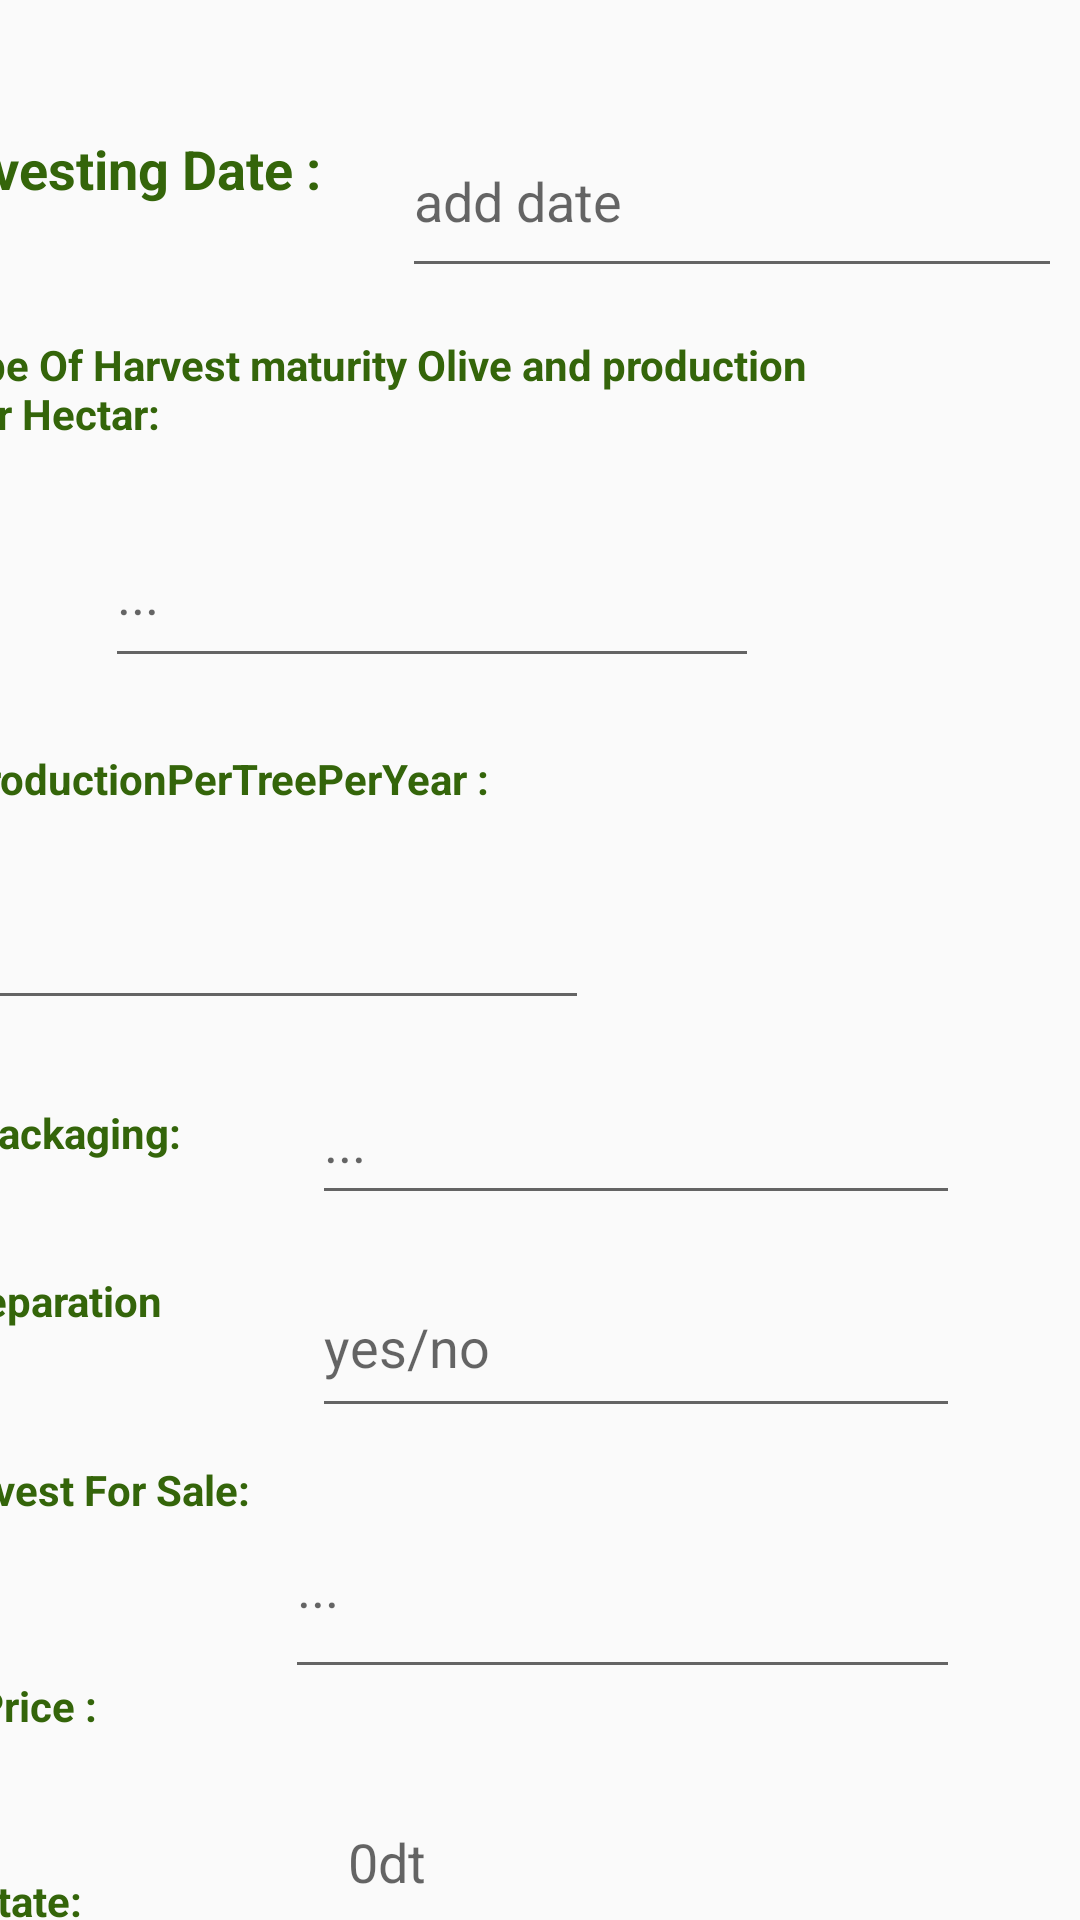

Android layout source for this screen:
<!-- AndroidManifest.xml: application theme Theme.MyApplication_Oil4Med -->
<!-- res/layout/activity_detail_harvest.xml -->
<?xml version="1.0" encoding="utf-8"?>
<androidx.constraintlayout.widget.ConstraintLayout xmlns:android="http://schemas.android.com/apk/res/android"
    xmlns:app="http://schemas.android.com/apk/res-auto"
    xmlns:tools="http://schemas.android.com/tools"
    android:layout_width="match_parent"
    android:layout_height="match_parent"
    tools:context=".DetailHarvestActivity"
    >



    <TextView
        android:id="@+id/textView2"
        android:layout_width="156dp"
        android:layout_height="28dp"
        android:layout_marginTop="44dp"
        android:layout_marginEnd="236dp"
        android:text="Harvesting Date :"
        android:textColor="@color/white"
        android:textSize="18sp"
        android:textStyle="bold"
        app:layout_constraintEnd_toEndOf="parent"
        app:layout_constraintTop_toTopOf="parent" />

    <EditText
        android:id="@+id/editTextDate"
        android:layout_width="220dp"
        android:layout_height="61dp"
        android:layout_marginStart="10dp"
        android:layout_marginTop="35dp"
        android:ems="10"
        android:hint="add date"
        android:inputType="date"
        app:layout_constraintStart_toEndOf="@+id/textView2"
        app:layout_constraintTop_toTopOf="parent" />

    <TextView
        android:id="@+id/textView3"
        android:layout_width="308dp"
        android:layout_height="43dp"
        android:layout_marginTop="16dp"
        android:layout_marginEnd="70dp"
        android:text="type Of Harvest maturity Olive and production Per Hectar:"
        android:textColor="@color/white"
        android:textStyle="bold"
        app:layout_constraintEnd_toEndOf="parent"
        app:layout_constraintTop_toBottomOf="@+id/editTextDate" />

    <EditText
        android:id="@+id/editTextTextPersonName2"
        android:layout_width="218dp"
        android:layout_height="59dp"
        android:layout_marginStart="35dp"
        android:layout_marginTop="12dp"
        android:ems="10"
        android:hint="..."
        android:inputType="textPersonName"
        app:layout_constraintStart_toStartOf="parent"
        app:layout_constraintTop_toBottomOf="@+id/textView3" />

    <TextView
        android:id="@+id/textView4"
        android:layout_width="297dp"
        android:layout_height="31dp"
        android:layout_marginTop="24dp"
        android:layout_marginEnd="77dp"
        android:text="ProductionPerTreePerYear :"
        android:textColor="@color/white"
        android:textStyle="bold"
        app:layout_constraintEnd_toEndOf="parent"
        app:layout_constraintTop_toBottomOf="@+id/editTextTextPersonName2" />

    <EditText
        android:id="@+id/editTextTextPersonName3"
        android:layout_width="217dp"
        android:layout_height="51dp"
        android:layout_marginTop="8dp"
        android:layout_marginEnd="164dp"
        android:ems="10"
        android:inputType="textPersonName"
        android:text="..."
        app:layout_constraintEnd_toEndOf="parent"
        app:layout_constraintTop_toBottomOf="@+id/textView4" />

    <TextView
        android:id="@+id/textView5"
        android:layout_width="wrap_content"
        android:layout_height="wrap_content"
        android:layout_marginTop="28dp"
        android:layout_marginEnd="300dp"
        android:text="Packaging:"
        android:textColor="@color/white"
        android:textStyle="bold"
        app:layout_constraintEnd_toEndOf="parent"
        app:layout_constraintTop_toBottomOf="@+id/editTextTextPersonName3" />

    <EditText
        android:id="@+id/editTextTextPersonName7"
        android:layout_width="216dp"
        android:layout_height="52dp"
        android:layout_marginTop="13dp"
        android:layout_marginEnd="40dp"
        android:ems="10"
        android:hint="..."
        android:inputType="textPersonName"
        app:layout_constraintEnd_toEndOf="parent"
        app:layout_constraintTop_toBottomOf="@+id/editTextTextPersonName3" />

    <TextView
        android:id="@+id/textView6"
        android:layout_width="wrap_content"
        android:layout_height="wrap_content"
        android:layout_marginTop="37dp"
        android:layout_marginEnd="50dp"
        android:text="Separation"
        android:textColor="@color/white"
        android:textStyle="bold"
        app:layout_constraintEnd_toStartOf="@+id/editTextTextPersonName5"
        app:layout_constraintTop_toBottomOf="@+id/textView5" />

    <EditText
        android:id="@+id/editTextTextPersonName5"
        android:layout_width="216dp"
        android:layout_height="57dp"
        android:layout_marginTop="14dp"
        android:layout_marginEnd="40dp"
        android:ems="10"
        android:hint="yes/no"
        android:inputType="textPersonName"
        app:layout_constraintEnd_toEndOf="parent"
        app:layout_constraintTop_toBottomOf="@+id/editTextTextPersonName7" />

    <TextView
        android:id="@+id/textView7"
        android:layout_width="wrap_content"
        android:layout_height="wrap_content"
        android:layout_marginTop="44dp"
        android:layout_marginEnd="12dp"
        android:text="Harvest For Sale:"
        android:textColor="@color/white"
        android:textStyle="bold"
        app:layout_constraintEnd_toStartOf="@+id/editTextTextPersonName6"
        app:layout_constraintTop_toBottomOf="@+id/textView6" />

    <EditText
        android:id="@+id/editTextTextPersonName6"
        android:layout_width="225dp"
        android:layout_height="71dp"
        android:layout_marginTop="16dp"
        android:layout_marginEnd="40dp"
        android:ems="10"
        android:hint="..."
        android:inputType="textPersonName"
        app:layout_constraintEnd_toEndOf="parent"
        app:layout_constraintTop_toBottomOf="@+id/editTextTextPersonName5" />

    <TextView
        android:id="@+id/textView8"
        android:layout_width="wrap_content"
        android:layout_height="wrap_content"
        android:layout_marginTop="53dp"
        android:layout_marginEnd="80dp"
        android:text="Price :"
        android:textColor="@color/white"
        android:textStyle="bold"
        app:layout_constraintEnd_toStartOf="@+id/editTextNumber"
        app:layout_constraintTop_toBottomOf="@+id/textView7" />

    <EditText
        android:id="@+id/editTextNumber"
        android:layout_width="210dp"
        android:layout_height="64dp"
        android:layout_marginTop="24dp"
        android:layout_marginEnd="38dp"
        android:ems="10"
        android:hint="0dt"
        android:inputType="number"
        app:layout_constraintEnd_toEndOf="parent"
        app:layout_constraintTop_toBottomOf="@+id/editTextTextPersonName6" />

    <TextView
        android:id="@+id/textView9"
        android:layout_width="wrap_content"
        android:layout_height="wrap_content"
        android:layout_marginTop="46dp"
        android:layout_marginEnd="81dp"
        android:text="State:"
        android:textColor="@color/white"
        android:textStyle="bold"
        app:layout_constraintEnd_toStartOf="@+id/editTextTextPersonName8"
        app:layout_constraintTop_toBottomOf="@+id/textView8" />

    <EditText
        android:id="@+id/editTextTextPersonName8"
        android:layout_width="216dp"
        android:layout_height="55dp"
        android:layout_marginTop="8dp"
        android:layout_marginEnd="36dp"
        android:ems="10"
        android:hint="..."
        android:inputType="textPersonName"
        app:layout_constraintEnd_toEndOf="parent"
        app:layout_constraintTop_toBottomOf="@+id/editTextNumber" />

</androidx.constraintlayout.widget.ConstraintLayout>
<!-- resources referenced by this layout -->
<resources>
  <color name="white">#34650A</color>
  <style name="Theme.MyApplication_Oil4Med" parent="Theme.AppCompat.Light.NoActionBar">
          
          <item name="colorPrimary">@color/purple_500</item>
          <item name="colorPrimaryVariant">@color/purple_700</item>
          <item name="colorOnPrimary">@color/white</item>
          
          <item name="colorSecondary">@color/teal_200</item>
          <item name="colorSecondaryVariant">@color/teal_700</item>
          <item name="colorOnSecondary">@color/black</item>
          
          <item name="android:statusBarColor">?attr/colorPrimaryVariant</item>
          
      </style>
  <color name="purple_500">#FF6200EE</color>
  <color name="purple_700">#FF3700B3</color>
  <color name="teal_200">#FF03DAC5</color>
  <color name="teal_700">#C2C9A6</color>
  <color name="black">#CED6C3</color>
</resources>
